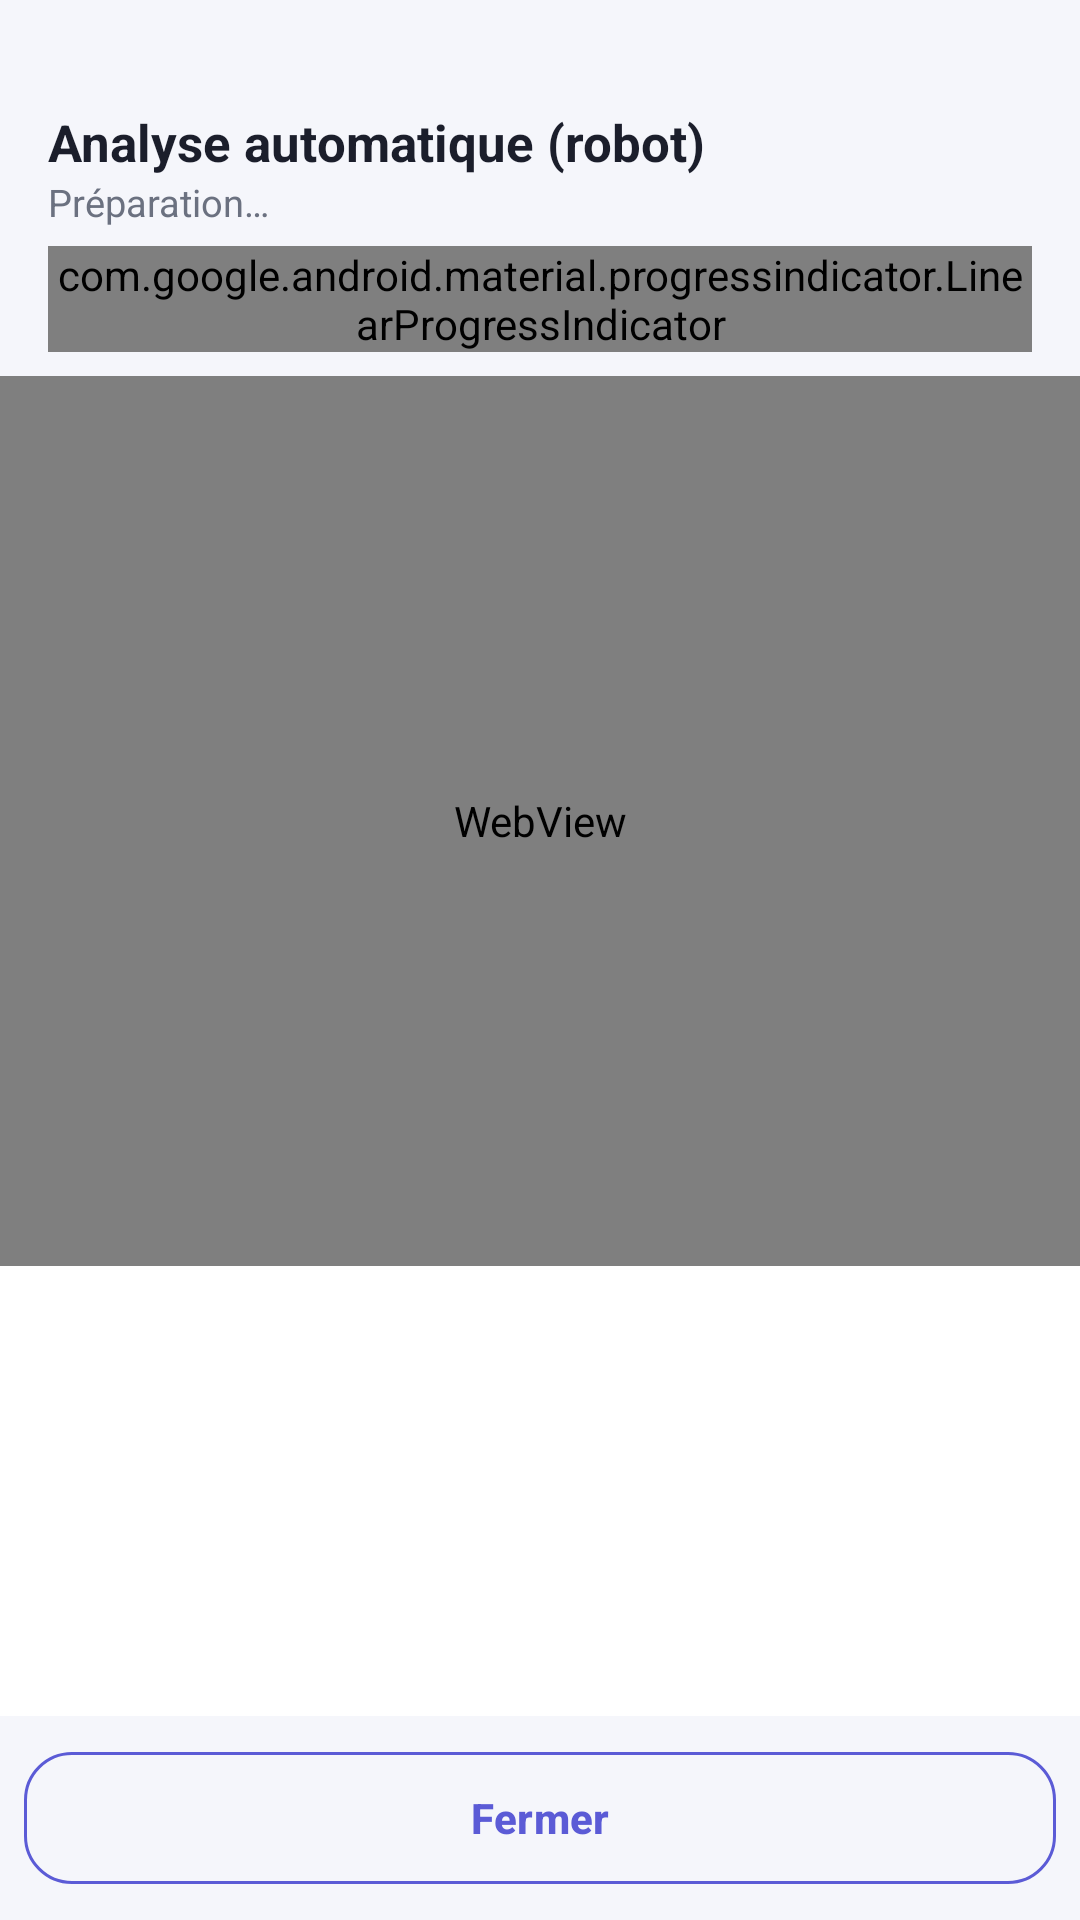

Write the Android layout XML for this screen, with the resource values it uses.
<!-- AndroidManifest.xml: application theme Theme.VenteLivres -->
<!-- res/layout/activity_batch.xml -->
<?xml version="1.0" encoding="utf-8"?>
<LinearLayout xmlns:android="http://schemas.android.com/apk/res/android"
    xmlns:app="http://schemas.android.com/apk/res-auto"
    android:layout_width="match_parent"
    android:layout_height="match_parent"
    android:background="@color/bg"
    android:orientation="vertical">

    <TextView
        android:layout_width="match_parent"
        android:layout_height="wrap_content"
        android:layout_marginTop="36dp"
        android:layout_marginHorizontal="16dp"
        android:text="Analyse automatique (robot)"
        android:textColor="@color/text_primary"
        android:textSize="17sp"
        android:textStyle="bold" />

    <TextView
        android:id="@+id/tvStatus"
        android:layout_width="match_parent"
        android:layout_height="wrap_content"
        android:layout_marginHorizontal="16dp"
        android:text="Préparation…"
        android:textColor="@color/text_secondary"
        android:textSize="12.5sp" />

    <com.google.android.material.progressindicator.LinearProgressIndicator
        android:id="@+id/progress"
        android:layout_width="match_parent"
        android:layout_height="wrap_content"
        android:layout_marginHorizontal="16dp"
        android:layout_marginTop="6dp"
        android:indeterminate="true"
        app:indicatorColor="@color/action"
        app:trackCornerRadius="4dp"
        app:trackThickness="4dp" />

    
    <WebView
        android:id="@+id/webView"
        android:layout_width="match_parent"
        android:layout_height="0dp"
        android:layout_weight="1"
        android:layout_marginTop="8dp" />

    <ScrollView
        android:id="@+id/logScroll"
        android:layout_width="match_parent"
        android:layout_height="150dp"
        android:background="@color/surface"
        android:padding="8dp">

        <TextView
            android:id="@+id/tvLog"
            android:layout_width="match_parent"
            android:layout_height="wrap_content"
            android:fontFamily="monospace"
            android:textColor="@color/text_secondary"
            android:textSize="11sp" />
    </ScrollView>

    <com.google.android.material.button.MaterialButton
        android:id="@+id/btnClose"
        style="@style/OutlineButton"
        android:layout_margin="8dp"
        android:text="Fermer" />
</LinearLayout>
<!-- resources referenced by this layout -->
<resources>
  <color name="bg">#F5F6FB</color>
  <color name="surface">#FFFFFF</color>
  <color name="text_primary">#1B1E2B</color>
  <color name="text_secondary">#6B7180</color>
  <style name="OutlineButton" parent="Widget.Material3.Button.OutlinedButton">
          <item name="android:layout_width">match_parent</item>
          <item name="android:layout_height">52dp</item>
          <item name="strokeColor">@color/primary</item>
          <item name="android:textColor">@color/primary</item>
          <item name="android:textStyle">bold</item>
          <item name="cornerRadius">16dp</item>
      </style>
  <style name="Theme.VenteLivres" parent="Theme.Material3.Light.NoActionBar">
          <item name="colorPrimary">@color/primary</item>
          <item name="colorOnPrimary">@color/on_primary</item>
          <item name="colorPrimaryContainer">@color/primary_light</item>
          <item name="colorOnPrimaryContainer">@color/primary_dark</item>
          <item name="colorSecondary">@color/teal</item>
          <item name="android:colorBackground">@color/bg</item>
          <item name="colorSurface">@color/surface</item>
          <item name="colorOnSurface">@color/text_primary</item>
          <item name="colorOutline">@color/stroke</item>
          <item name="android:statusBarColor">@color/gradient_start</item>
          <item name="android:navigationBarColor">@color/bg</item>
          <item name="android:windowLightStatusBar">false</item>
          <item name="materialAlertDialogTheme">@style/AppDialog</item>
      </style>
  <color name="primary">#5B5BD6</color>
  <color name="on_primary">#FFFFFF</color>
  <color name="primary_light">#EEEEFC</color>
  <color name="primary_dark">#4B45C6</color>
  <color name="teal">#0EA5A5</color>
  <color name="stroke">#E7E9F3</color>
  <color name="gradient_start">#6D6BEF</color>
  <style name="AppDialog" parent="ThemeOverlay.Material3.MaterialAlertDialog">
          <item name="shapeAppearanceOverlay">@style/DialogShape</item>
      </style>
  <style name="DialogShape">
          <item name="cornerFamily">rounded</item>
          <item name="cornerSize">22dp</item>
      </style>
</resources>
